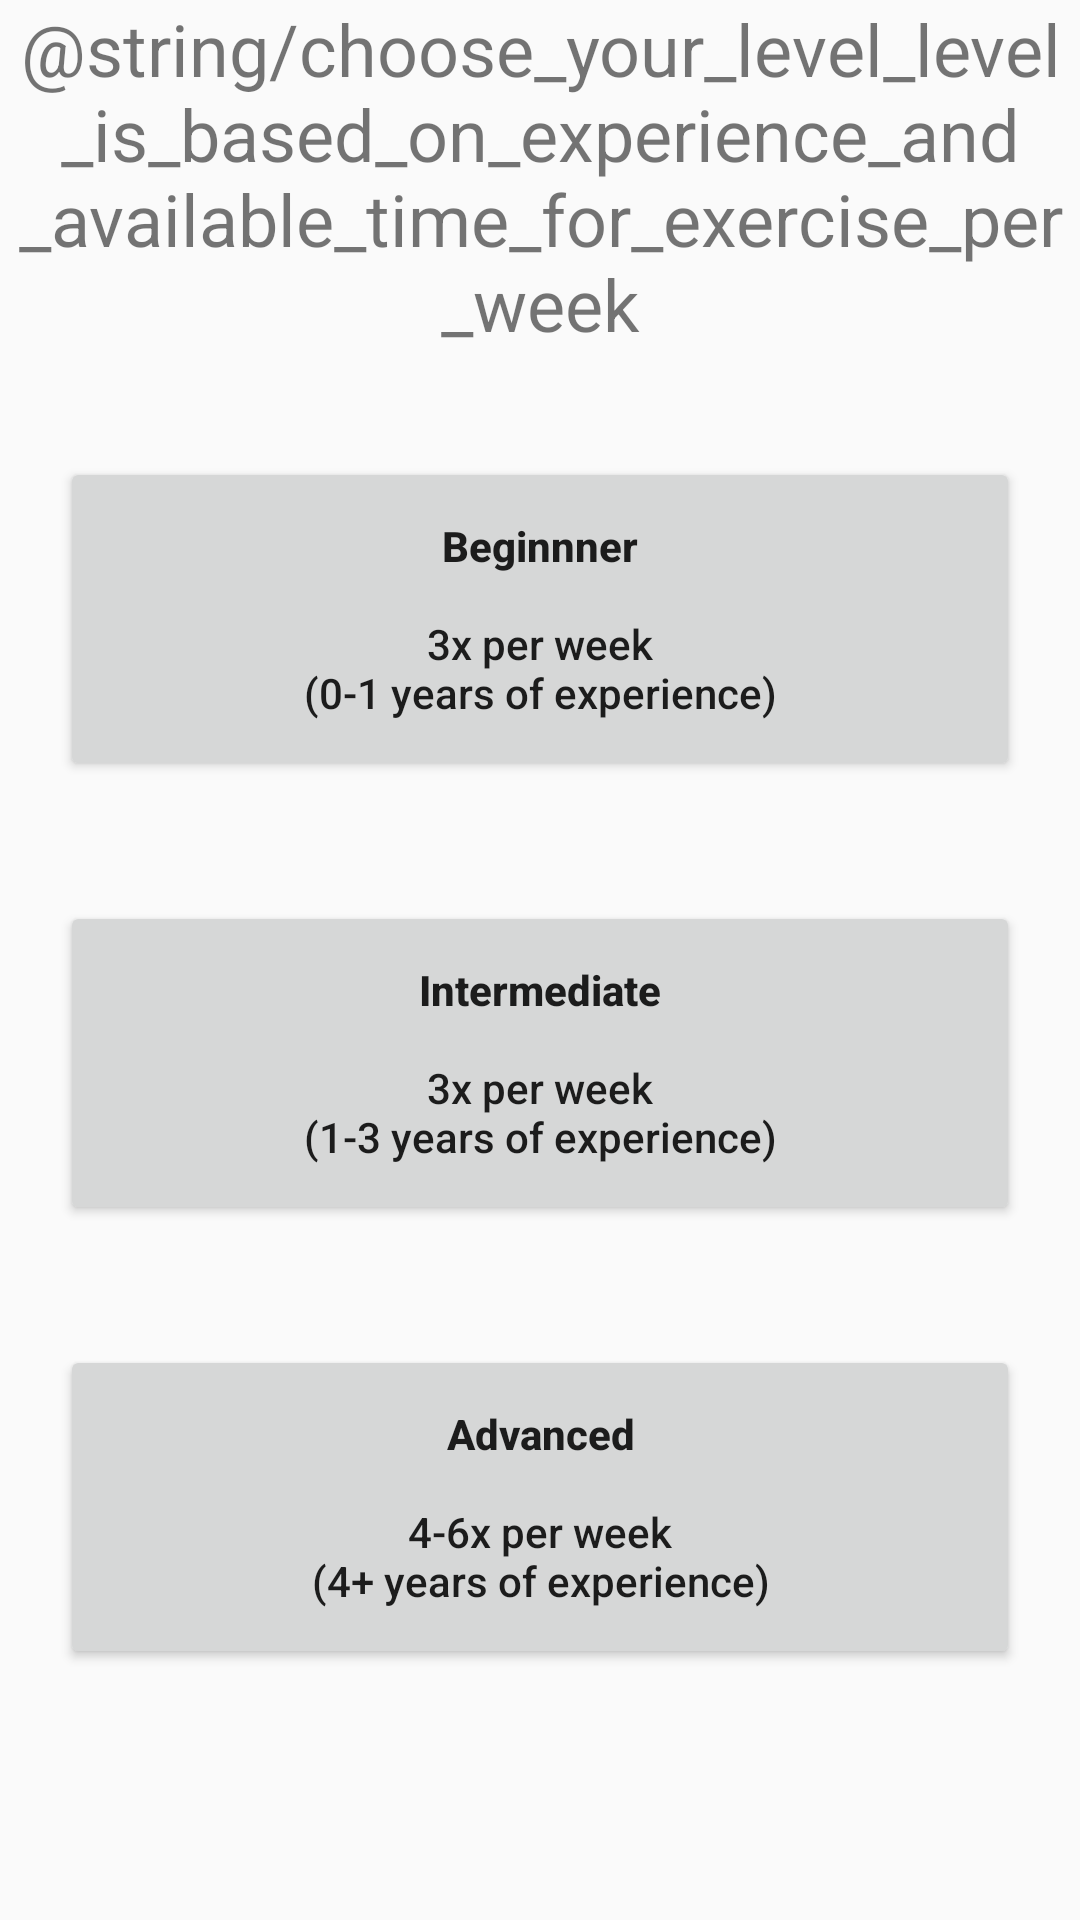

This screen was rendered from an Android layout file. Write that file and the resources it references.
<!-- AndroidManifest.xml: application theme AppTheme -->
<!-- res/layout/new_program.xml -->
<?xml version="1.0" encoding="utf-8"?>
<LinearLayout
    xmlns:android="http://schemas.android.com/apk/res/android"
    xmlns:tools="http://schemas.android.com/tools"
    android:layout_width="match_parent"
    android:layout_height="match_parent"
    android:orientation="vertical"
    android:layout_margin="25dp"
    tools:context=".MainActivity">

    <TextView
        android:id="@+id/textView"
        android:layout_width="match_parent"
        android:layout_height="wrap_content"
        android:gravity="center"
        android:text="@string/choose_your_level_level_is_based_on_experience_and_available_time_for_exercise_per_week"
        android:textSize="24sp"
        android:layout_marginBottom="15dp"
        />

    <Button
        android:id="@+id/new_program"
        android:layout_width="match_parent"
        android:layout_height="wrap_content"
        android:layout_margin="20dp"
        android:padding="20dp"
        android:text="@string/beginner_text"
        tools:layout_editor_absoluteX="142dp"
        tools:layout_editor_absoluteY="165dp"
        android:onClick="levelClicked"
        />

    <Button
        android:id="@+id/continue_program"
        android:layout_width="match_parent"
        android:layout_height="wrap_content"
        android:layout_margin="20dp"
        android:padding="20dp"
        android:text="@string/intermediate_text"
        tools:layout_editor_absoluteX="123dp"
        tools:layout_editor_absoluteY="256dp"
        android:onClick="levelClicked"/>

    <Button
        android:id="@+id/about"
        android:layout_width="match_parent"
        android:layout_height="wrap_content"
        android:layout_margin="20dp"
        android:padding="20dp"
        android:text="@string/advanced_text"
        tools:layout_editor_absoluteX="161dp"
        tools:layout_editor_absoluteY="355dp"
        android:onClick="levelClicked"/>

</LinearLayout>
<!-- resources referenced by this layout -->
<resources>
  <string name="advanced_text">
          <b>Advanced</b>\n\n4-6x per week\n(4+ years of experience)
      </string>
  <string name="beginner_text">
          <b>Beginnner</b>\n\n3x per week\n(0-1 years of experience)
      </string>
  <string name="intermediate_text">
          <b>Intermediate</b>\n\n3x per week\n(1-3 years of experience)
      </string>
  <style name="AppTheme" parent="Theme.AppCompat.Light.DarkActionBar">
          
          <item name="colorPrimary">@color/colorPrimary</item>
          <item name="colorPrimaryDark">@color/colorPrimaryDark</item>
          <item name="colorAccent">@color/colorAccent</item>
          <item name="android:textAllCaps">false</item>
  
      </style>
  <color name="colorPrimary">#2196F3</color>
  <color name="colorPrimaryDark">#005EFF</color>
  <color name="colorAccent">#D81B60</color>
</resources>
